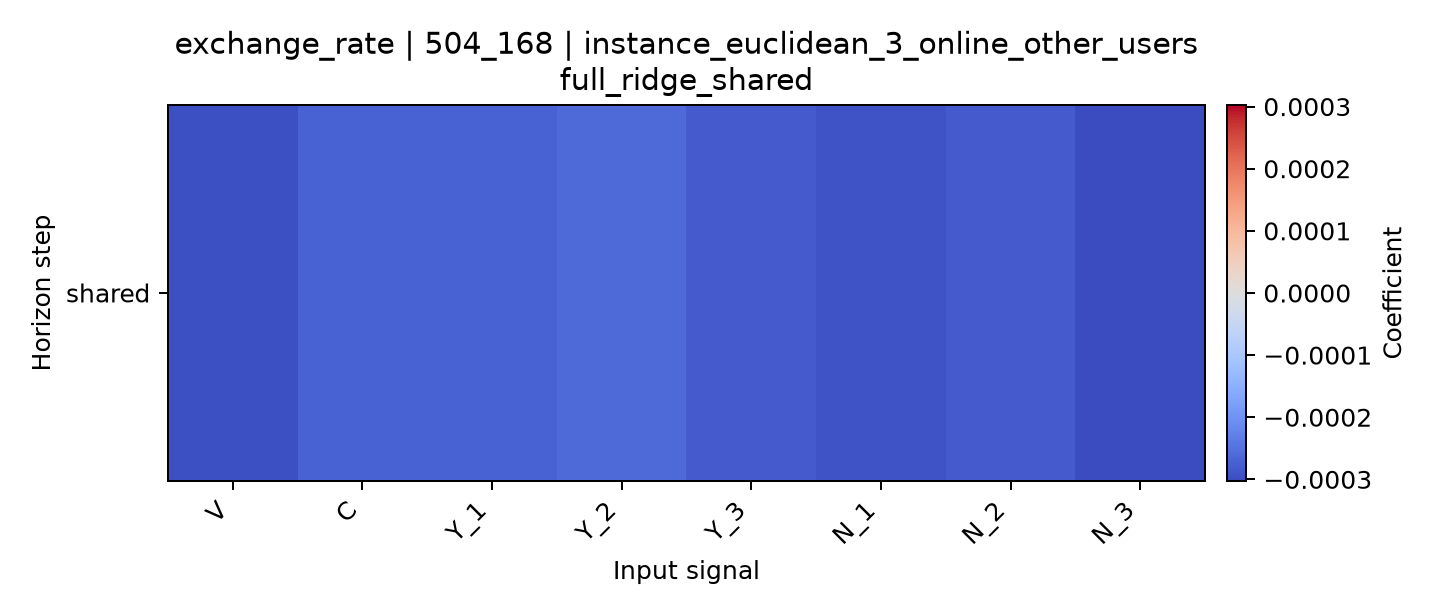

Values plotted in this chart, from the file beside it:
horizon, V, C, Y_1, Y_2, Y_3, N_1, N_2, N_3
shared, -0.0002961, -0.0002699, -0.0002707, -0.0002603, -0.00028, -0.000293, -0.0002802, -0.0003025
